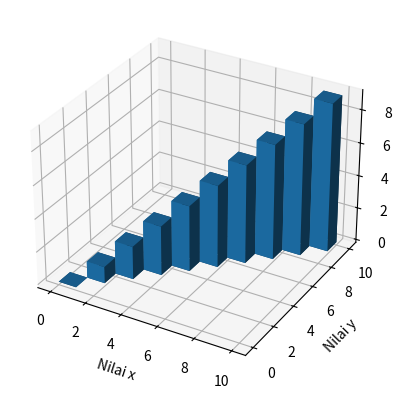

This chart was generated by the following Python code:
import matplotlib.pyplot as plt
from mpl_toolkits.mplot3d import axes3d
import numpy as np

fig = plt.figure()
ax = plt.subplot(111, projection = '3d')

x = [0,1,2,3,4,5,6,7,8,9]
y = [0,1,2,3,4,5,6,7,8,9]
z = np.zeros(10)

dx = np.ones(10)
dy = np.ones(10)
dz = [0,1,2,3,4,5,6,7,8,9]

ax.bar3d(
    np.array(x), 
    np.array(y), 
    np.array(z),
    np.array(dx),
    np.array(dy),
    np.array(dz),
)

ax.set_xlabel('Nilai x')
ax.set_ylabel('Nilai y')
ax.set_zlabel('Nilai z')

plt.show()